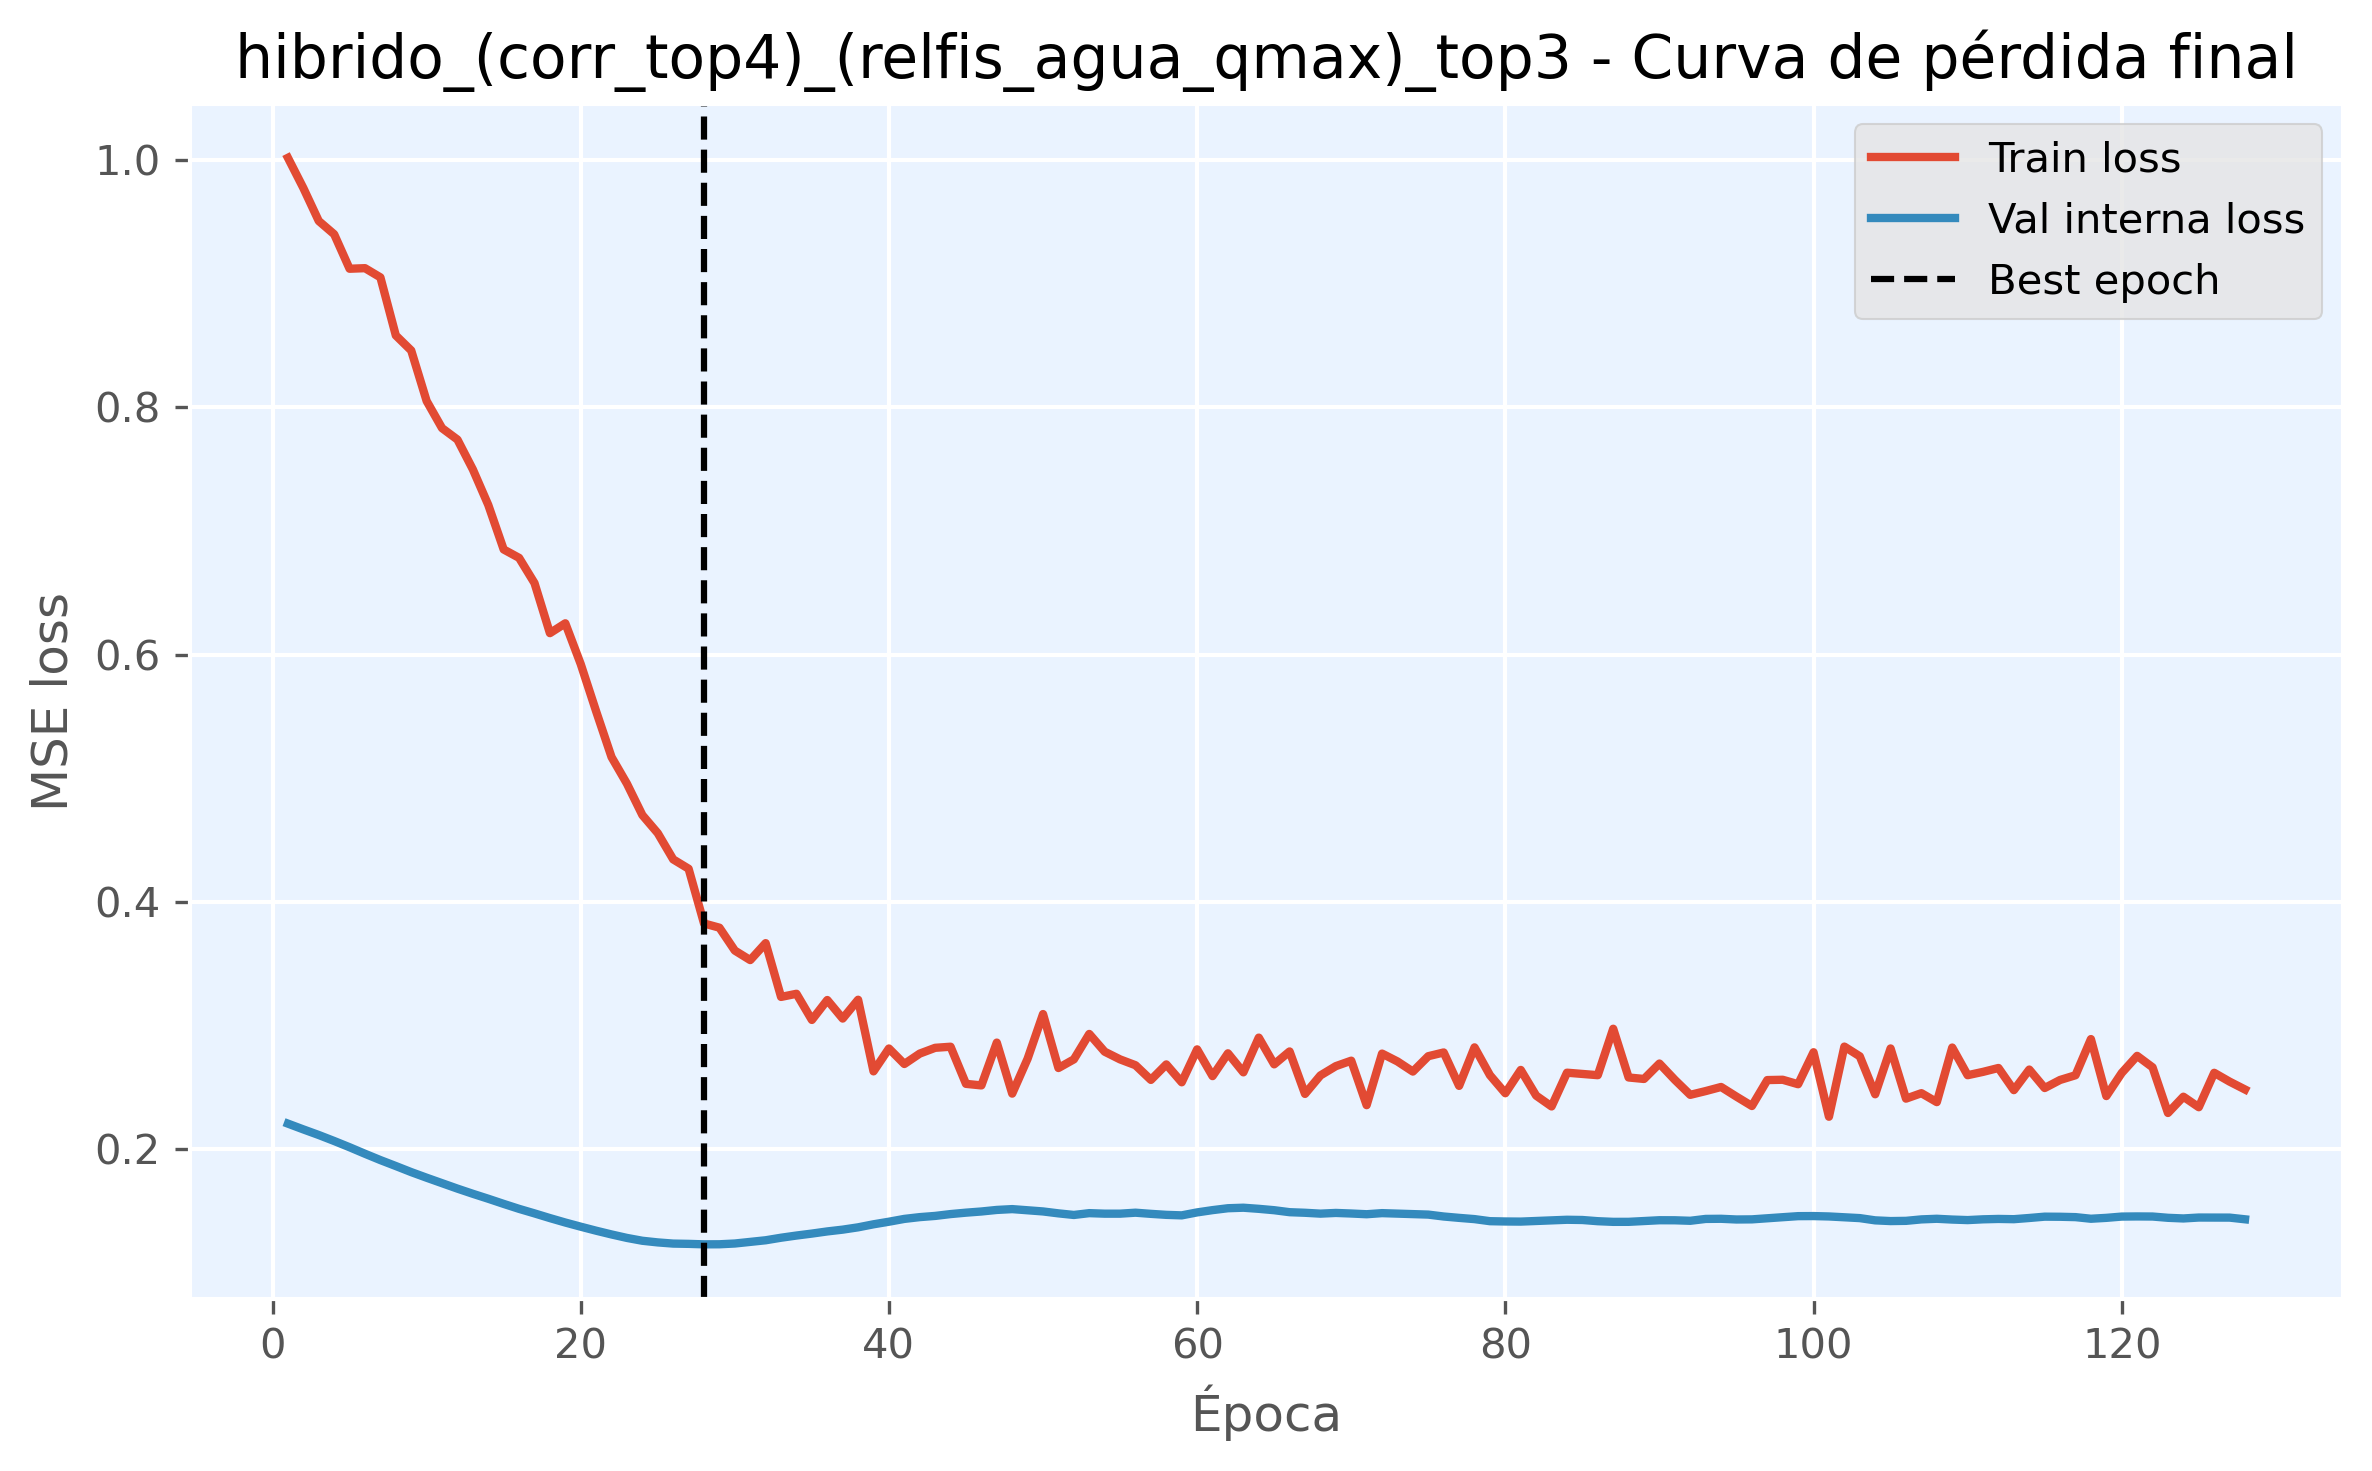

The table this chart was drawn from, first rows:
epoch, train_loss, val_loss, is_best_epoch
1, 1.002, 0.2206, False
2, 0.9773, 0.2159, False
3, 0.9507, 0.2114, False
4, 0.9399, 0.2066, False
5, 0.912, 0.2015, False
6, 0.9125, 0.1962, False
7, 0.9051, 0.1911, False
8, 0.8581, 0.1863, False
9, 0.8459, 0.1814, False
10, 0.8051, 0.1769, False
11, 0.7831, 0.1724, False
12, 0.7738, 0.168, False
13, 0.7497, 0.1639, False
14, 0.721, 0.1599, False
15, 0.685, 0.1557, False
16, 0.6782, 0.1517, False
17, 0.6578, 0.148, False
18, 0.6173, 0.1442, False
19, 0.6253, 0.1406, False
20, 0.5923, 0.1373, False
21, 0.5541, 0.134, False
22, 0.517, 0.131, False
23, 0.4955, 0.1282, False
24, 0.4701, 0.1259, False
25, 0.4555, 0.1245, False
26, 0.4343, 0.1236, False
27, 0.4268, 0.1234, False
28, 0.3825, 0.123, True
29, 0.3791, 0.123, False
30, 0.3606, 0.1237, False
31, 0.3529, 0.1249, False
32, 0.3666, 0.1263, False
33, 0.3231, 0.1283, False
34, 0.3256, 0.1301, False
35, 0.3045, 0.1317, False
36, 0.3206, 0.1334, False
37, 0.3056, 0.1349, False
38, 0.3208, 0.1367, False
39, 0.2629, 0.1392, False
40, 0.2814, 0.1413, False
41, 0.2688, 0.1436, False
42, 0.2773, 0.145, False
43, 0.2819, 0.146, False
44, 0.2828, 0.1475, False
45, 0.2528, 0.1486, False
46, 0.2515, 0.1496, False
47, 0.2861, 0.1508, False
48, 0.2449, 0.1515, False
49, 0.2731, 0.1506, False
50, 0.3092, 0.1496, False
51, 0.2656, 0.148, False
52, 0.2726, 0.1467, False
53, 0.2932, 0.1482, False
54, 0.2788, 0.1478, False
55, 0.2726, 0.1478, False
56, 0.2678, 0.1486, False
57, 0.256, 0.1476, False
58, 0.2685, 0.1468, False
59, 0.2541, 0.1464, False
60, 0.2807, 0.1488, False
... 68 more rows
